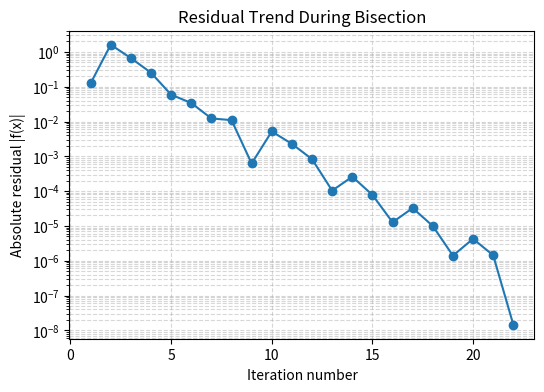
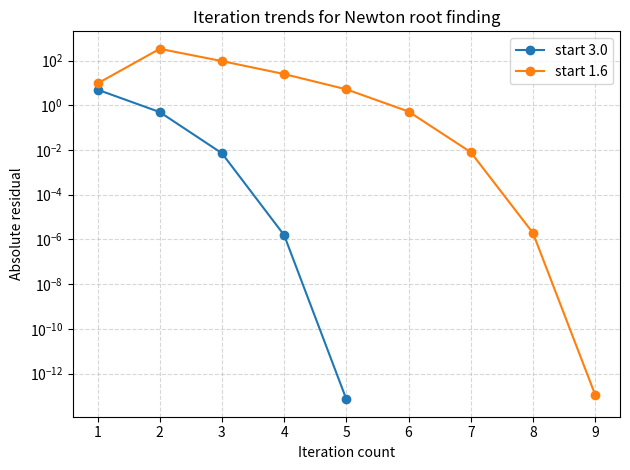
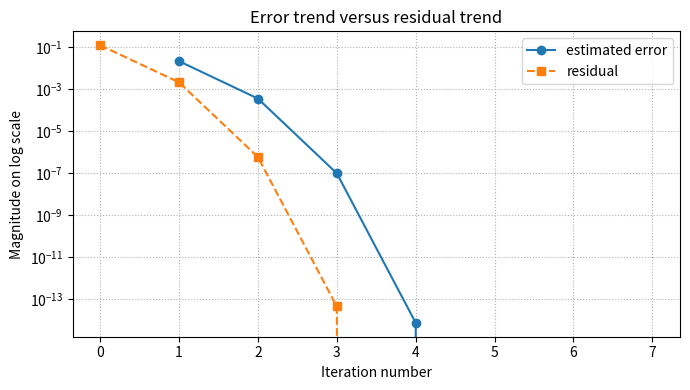

Here is the Python script that generated these plots, in order:
#@title Python Code - Starting Interval

# This script checks bisection starting intervals.
# Opposite signs suggest a trapped root.
# Printed results stay short and focused.

# Define an engineering balance function.
def residual(flow_rate):
    pressure_available = 120.0
    pressure_loss = 4.0 * flow_rate**2
    return pressure_available - pressure_loss

# Store candidate starting intervals.
intervals = [(1.0, 3.0), (3.0, 7.0), (7.0, 9.0)]
valid_intervals = []

# Check endpoints for sign changes.
for lower, upper in intervals:
    f_lower = residual(lower)
    f_upper = residual(upper)

    # A negative product means opposite signs.
    has_sign_change = f_lower * f_upper < 0.0
    if has_sign_change:
        valid_intervals.append((lower, upper))

    # Print one compact diagnostic line.
    status = "valid" if has_sign_change else "not valid"
    print(f"[{lower:.1f}, {upper:.1f}] gives {status} bracket")

# Select the first valid starting interval.
start_interval = valid_intervals[0] if valid_intervals else None

# Report the chosen interval for bisection.
message = f"Chosen starting interval: {start_interval}"
print(message)



#@title Python Code - Midpoint Update

# Demonstrate midpoint updates for bisection.
# Track interval shrinking and residuals.
# Use a simple engineering equation.

import math

# Define a continuous pressure balance equation.
def balance_error(flow_rate):
    return flow_rate**3 - flow_rate - 2

# Store the initial bracketing interval.
left_value = 1.0
right_value = 2.0

# Check that the root is bracketed.
left_error = balance_error(left_value)
right_error = balance_error(right_value)

# Stop early if signs do not bracket.
if left_error * right_error >= 0:
    raise ValueError("Initial interval does not bracket a root")

# Choose a small fixed iteration count.
max_updates = 6
records = []

# Repeatedly compute and test the midpoint.
for step_index in range(1, max_updates + 1):
    midpoint = (left_value + right_value) / 2.0
    midpoint_error = balance_error(midpoint)

    # Save the current midpoint information.
    interval_width = right_value - left_value
    records.append((step_index, midpoint, midpoint_error, interval_width))

    # Replace the endpoint sharing the midpoint sign.
    if left_error * midpoint_error <= 0:
        right_value = midpoint
        right_error = midpoint_error
    else:
        left_value = midpoint
        left_error = midpoint_error

# Print a compact convergence table.
print("Bisection midpoint update example")
print("step | midpoint | residual | interval width")

# Show each saved update in one line.
for step_index, midpoint, residual, width in records:
    print(f"{step_index:>4} | {midpoint:>8.5f} | {residual:>8.5f} | {width:>13.5f}")

# Report the final bracketing interval.
final_midpoint = (left_value + right_value) / 2.0
print(f"Final bracket: [{left_value:.5f}, {right_value:.5f}]")
print(f"Final midpoint estimate: {final_midpoint:.5f}")



#@title Python Code - Root Approximation

# Bisection narrows intervals around roots.
# Midpoints provide practical engineering approximations.
# Residuals show approximation quality.

# Define a simple engineering balance function.
def force_balance(pressure_value):

    return pressure_value**2 - 30.0

# Choose endpoints with opposite function signs.
left_value = 5.0
right_value = 6.0

# Check that bisection is appropriate here.
left_sign = force_balance(left_value)
right_sign = force_balance(right_value)

# Stop when interval width becomes sufficiently small.
tolerance_value = 0.001
maximum_iterations = 20

# Store a compact iteration history for teaching.
history_rows = []
root_estimate = None

# Repeatedly halve the interval containing the root.
for iteration_number in range(1, maximum_iterations + 1):

    midpoint_value = (left_value + right_value) / 2.0
    residual_value = force_balance(midpoint_value)

    interval_width = right_value - left_value
    history_rows.append((iteration_number, midpoint_value, residual_value, interval_width))

    if abs(residual_value) < tolerance_value:
        root_estimate = midpoint_value
        break

    if abs(interval_width) < tolerance_value:
        root_estimate = midpoint_value
        break

    if left_sign * residual_value < 0.0:
        right_value = midpoint_value
        right_sign = residual_value

    else:
        left_value = midpoint_value
        left_sign = residual_value

# Use latest midpoint if loop ended by iteration limit.
if root_estimate is None:
    root_estimate = history_rows[-1][1]

# Print a short readable convergence summary.
print("Bisection root approximation example")
print(f"Initial pressure interval: [{5.0}, {6.0}]")
print(f"Final pressure estimate: {root_estimate:.6f}")
print(f"Final residual value: {force_balance(root_estimate):.6e}")

# Show selected iterations without excessive output.
print("Iteration | midpoint | residual | interval width")
for row_values in history_rows[:3] + history_rows[-3:]:

    iter_num, mid_val, res_val, width_val = row_values
    print(f"{iter_num:9d} | {mid_val:8.5f} | {res_val:8.3e} | {width_val:8.5f}")



#@title Python Code - Iteration Limits

# Fixed iterations can stop unsuccessful searches.
# Residuals reveal whether estimates are acceptable.
# Compare several limits using bisection.

def f(x):
    return x**3 - x - 2

# Store a valid initial bracket.
left_start, right_start = 1.0, 2.0

# Verify the bracket contains sign change.
if f(left_start) * f(right_start) >= 0:
    raise ValueError("Initial bracket has no sign change.")

# Set several allowed iteration counts.
limits = [2, 5, 10, 20]
tolerance = 1e-6

# Run bisection with each iteration limit.
results = []
for limit in limits:
    left, right = left_start, right_start

    # Repeat only until the fixed limit.
    for iteration in range(1, limit + 1):
        midpoint = (left + right) / 2
        residual = abs(f(midpoint))

        # Stop early if tolerance is satisfied.
        if residual < tolerance:
            break
        if f(left) * f(midpoint) < 0:
            right = midpoint

        else:
            left = midpoint

    # Save final estimate and quality information.
    results.append((limit, iteration, midpoint, residual))

# Display compact comparison table.
print("limit | used | estimate  | residual")
for limit, used, estimate, residual in results:
    print(f"{limit:5d} | {used:4d} | {estimate:9.6f} | {residual:.2e}")

# Emphasize the main numerical lesson.
print("A limit stops work, but residual checks quality.")



#@title Python Code - Tolerance Based Stopping

# Demonstrate tolerance based stopping.
# Compare residual and change checks.
# Keep output short and readable.

# Define the engineering equation.
def balance_function(flow_rate):
    return flow_rate**2 - 10.0

# Set starting guess and tolerances.
estimate = 1.0
tolerance_change = 1e-6
tolerance_residual = 1e-6
max_iterations = 30

# Track the iteration history.
history = []
stopped_reason = "maximum iterations reached"
last_change = float("inf")

# Apply Newton iteration safely.
for iteration in range(1, max_iterations + 1):
    derivative = 2.0 * estimate
    if derivative == 0.0:
        stopped_reason = "zero derivative encountered"
        break

    next_estimate = estimate - balance_function(estimate) / derivative
    last_change = abs(next_estimate - estimate)
    residual = abs(balance_function(next_estimate))
    history.append((iteration, next_estimate, last_change, residual))

    if last_change < tolerance_change and residual < tolerance_residual:
        stopped_reason = "both tolerances satisfied"
        estimate = next_estimate
        break

    estimate = next_estimate

# Extract the final stored result.
final_iteration, final_root, final_change, final_residual = history[-1]

# Print a compact convergence summary.
print("Tolerance based stopping for sqrt(10).")
print(f"Stop reason: {stopped_reason}.")
print(f"Iterations used: {final_iteration}.")
print(f"Estimated root: {final_root:.8f}.")
print(f"Last change: {final_change:.2e}.")
print(f"Final residual: {final_residual:.2e}.")

# Show selected iteration details.
print("Iter | estimate | change | residual")
for row in history[:3] + history[-2:]:
    print(f"{row[0]:>4} | {row[1]:.6f} | {row[2]:.1e} | {row[3]:.1e}")



#@title Python Code - Stopping Criteria

# Demonstrate stopping criteria for fixed-point iteration.
# Compare change tolerance and residual tolerance.
# Limit iterations to protect computation.

# Define an engineering-style nonlinear balance function.
def balance_residual(x):
    return x * x * x - x - 2

# Define a simple fixed-point update formula.
def fixed_point_update(x):
    return (x + 2) ** (1 / 3)

# Set stopping tolerances and iteration limit.
x_old = 1.0
tol_change = 1e-6
tol_residual = 1e-6
max_iterations = 50

# Store final status for concise reporting.
stop_reason = "maximum iterations reached"
iterations_used = 0

# Iterate until any stopping rule is satisfied.
for iteration in range(1, max_iterations + 1):
    x_new = fixed_point_update(x_old)
    change = abs(x_new - x_old)
    residual = abs(balance_residual(x_new))

    # Save current iteration count.
    iterations_used = iteration
    if change < tol_change and residual < tol_residual:
        stop_reason = "both tolerances satisfied"
        break

    # Continue from the newest approximation.
    x_old = x_new

# Print a compact summary of solution quality.
print("Approximate root:", round(x_new, 8))
print("Iterations used:", iterations_used)
print("Final change:", format(change, ".2e"))
print("Final residual:", format(residual, ".2e"))
print("Stopping reason:", stop_reason)



#@title Python Code - Residual Trends

# Residual trends reveal iterative root progress.
# This example uses simple bisection iteration.
# Printed residuals stay short and readable.

import math
import matplotlib.pyplot as plt

# Define an engineering-style balance equation.
def f(x):
    return x**3 - x - 2

# Store iteration numbers and residual magnitudes.
iterations = []
residuals = []

# Choose a bracket containing one root.
left, right = 1.0, 2.0

# Use a practical residual tolerance.
tolerance = 1e-6

# Limit iterations for safe execution.
max_steps = 25

# Confirm that bisection is valid here.
if f(left) * f(right) > 0:
    raise ValueError("Bracket does not contain a sign change")

# Run bisection and record residual trend.
for step in range(1, max_steps + 1):
    midpoint = (left + right) / 2
    residual = abs(f(midpoint))

    iterations.append(step)
    residuals.append(residual)

    if residual < tolerance:
        break

    if f(left) * f(midpoint) < 0:
        right = midpoint
    else:
        left = midpoint

# Print a compact convergence summary.
print(f"Iterations completed: {iterations[-1]}")
print(f"Approximate root: {midpoint:.8f}")
print(f"Final residual: {residuals[-1]:.2e}")
print("Residual trend: decreasing overall")

# Plot residual magnitude versus iteration number.
plt.figure(figsize=(6, 4))
plt.semilogy(iterations, residuals, marker="o")
plt.xlabel("Iteration number")
plt.ylabel("Absolute residual |f(x)|")
plt.title("Residual Trend During Bisection")
plt.grid(True, which="both", linestyle="--", alpha=0.5)
plt.show()



#@title Python Code - Iteration Trends

# Compare iteration histories for two guesses.
# Residuals reveal convergence quality clearly.
# Small tables keep output readable.

import math
import matplotlib.pyplot as plt

# Define a nonlinear engineering equation.
def residual(flow_rate):
    return flow_rate**3 - 6.0 * flow_rate - 4.0

# Build Newton iteration history safely.
def newton_history(start_value, max_steps, tolerance):
    history = []
    current_value = float(start_value)

    for step_index in range(1, max_steps + 1):
        current_residual = residual(current_value)
        history.append((step_index, current_value, abs(current_residual)))

        derivative_value = 3.0 * current_value**2 - 6.0
        if abs(current_residual) < tolerance or abs(derivative_value) < 1e-12:
            break

        current_value = current_value - current_residual / derivative_value
    return history

# Compute two histories from different guesses.
good_history = newton_history(3.0, 12, 1e-8)
slow_history = newton_history(1.6, 12, 1e-8)

# Print a compact convergence summary.
print("Guess  Iterations  Final x      Final residual")
for label, history in [("3.0", good_history), ("1.6", slow_history)]:
    final_step, final_x, final_residual = history[-1]

    print(f"{label:>4}  {final_step:>10}  {final_x:>9.5f}  {final_residual:>14.2e}")

# Plot residual decrease across iterations.
for label, history in [("start 3.0", good_history), ("start 1.6", slow_history)]:
    steps = [row[0] for row in history]

    residuals = [row[2] for row in history]
    plt.semilogy(steps, residuals, marker="o", label=label)

# Label the iteration trend plot.
plt.xlabel("Iteration count")
plt.ylabel("Absolute residual")
plt.title("Iteration trends for Newton root finding")
plt.grid(True, which="both", linestyle="--", alpha=0.5)

# Show the comparison legend.
plt.legend()
plt.tight_layout()
plt.show()



#@title Python Code - Error Trends

# Compare error trends during iteration.
# Residuals confirm equation satisfaction.
# Plots reveal convergence behavior.

import math
import matplotlib.pyplot as plt

# Define an engineering-style nonlinear equation.
def function_value(flow_rate):
    return flow_rate**3 - flow_rate - 2

# Store Newton iteration history.
x_values = [1.5]
errors = [math.nan]
residuals = [abs(function_value(x_values[0]))]

# Run a small fixed iteration count.
for step_index in range(1, 8):
    current_x = x_values[-1]
    derivative = 3 * current_x**2 - 1
    next_x = current_x - function_value(current_x) / derivative

    # Track change and residual each iteration.
    x_values.append(next_x)
    errors.append(abs(next_x - current_x))
    residuals.append(abs(function_value(next_x)))

# Print compact convergence table.
print("iter | estimate | error | residual")
for index, estimate in enumerate(x_values):
    error_text = "start" if index == 0 else f"{errors[index]:.2e}"
    print(f"{index:4d} | {estimate:8.5f} | {error_text:>8} | {residuals[index]:.2e}")

# Plot error and residual trends together.
iteration_numbers = list(range(len(x_values)))
plt.figure(figsize=(7, 4))
plt.semilogy(iteration_numbers[1:], errors[1:], "o-", label="estimated error")
plt.semilogy(iteration_numbers, residuals, "s--", label="residual")

# Label axes and explain the comparison.
plt.xlabel("Iteration number")
plt.ylabel("Magnitude on log scale")
plt.title("Error trend versus residual trend")
plt.grid(True, which="both", linestyle=":")

# Display the single convergence plot.
plt.legend()
plt.tight_layout()
plt.show()
